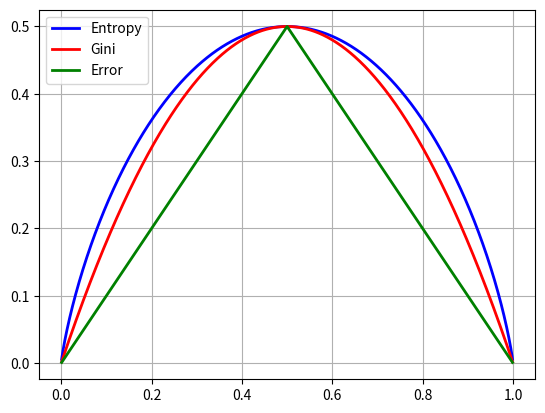

The script that saved this image:
import numpy as np
import matplotlib.pyplot as plt

if __name__ == "__main__":
    p = np.arange(0.001, 1, 0.001, dtype=np.float32)
    gini = 2 * p * (1 - p)
    h = -(p * np.log2(p) + (1 - p) * np.log2(1 - p)) / 2
    err = 1 - np.max(np.vstack((p, 1 - p)), 0)
    plt.plot(p, h, 'b-', linewidth=2, label='Entropy')
    plt.plot(p, gini, 'r-', linewidth=2, label='Gini')
    plt.plot(p, err, 'g-', linewidth=2, label='Error')
    plt.grid(True)
    plt.legend(loc='upper left')
    plt.show()
